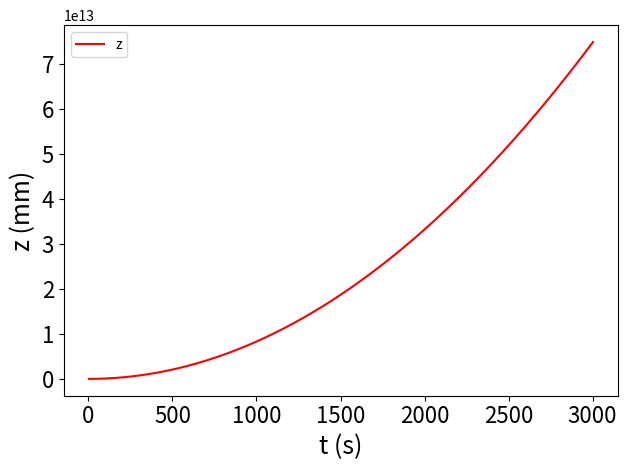
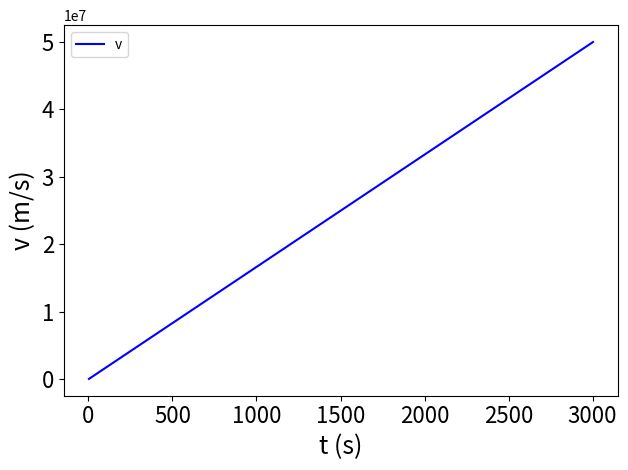

Reproduce these figures in Python, in order. (Note: this script raises an exception after producing the figures.)
# -*- coding: utf-8 -*-
"""
Created on Tue Jul  5 16:25:12 2022

[redacted]
"""

# -*- coding: utf-8 -*-
"""
Created on Tue Jul  5 14:29:00 2022

[redacted]
"""

#!/usr/bin/env python3
# -*- coding: utf-8 -*-
"""
Created on Sat Oct 13 13:11:37 2018

[redacted]
"""

# Implement the classical cavity "QED" model of Novotny 
# from his paper "Strong coupling, energy splitting, and level crossings: A classical
# perspective", Am. J. Phys. 78 1199 (2010)
#
# In this case, we show the Purcell regime, where the electron oscillation decays at a rate close 
# to the cavity decay rate.

from scipy.integrate import ode
import matplotlib.pyplot as pl
import numpy as np

def a(z):
    # m = 6.28*10**(-19)
    # p = 1.0*10**(-3)
    # c = 3.0*10**8
    # q = 400*10**(-9)
    # r = 25*10**(-9)
    
    rho_Au = 1200 # Au density [kg / m^3]
    r = 5e-9 # Radius of gold nanoparticle [m]
    m = 4 / 3 * r**3 * rho_Au *np.pi # Mass of particle
    P0 = 1e-3 # Optical power [W]
    c = 2.99e8 # Speed of light [m / s]
    lam = 400e-9 # Wavelength [nm]
    
    om0 = 10* lam # Beam waist
    zR = np.pi * om0**2 / lam # Rayleigh length
    om = om0 * np.sqrt(1 + (z / zR)**2) # Beam waist at position z
    I0 = P0 / (np.pi * om0**2) # Intensity at beam waist
    #I = I0 * (om0 / om)**2 * np.exp(-2 * r**2 / (om**2)) # Intensity at particle radius
    P = I0 * np.pi * r**2 # Approximate power of beam within particle radius
    
    acc = 2 * P / (m * c)
    
    return acc

# Define the right hand side (RHS) of the differential equation 
# used to model the coupled oscillators.
def RHS(t, u, p):
    # u = [z,
    #      v]
    # z = u[0]
    # v = u[1]
    


    f = [u[1],
         a(u[0])]
    
    return f

# Parameters


# Set up integrator for complex values
r = ode(RHS, jac=None).set_integrator('vode', method='bdf')

# Initial conditions
u0 = [0.0, 0.0]
r.set_initial_value(u0, t=0.0).set_f_params(0)

print("Here")
# Set up variables to hold the output
u = []
t = []

# Define intergration parameters
T = 3000 # Total time in arb. units
dt = T / 1000 # Time step at which to sample the dynamics

# Perform the integration to numerically solve the D.E.s
while r.successful() and r.t <= T:
    r.integrate(r.t + dt)
    u.append(r.y)
    t.append(r.t)

# Display results
u = np.array(u)
pl.figure(1)
pl.clf()
pl.plot(t,np.real(u[:,0]) * 1e3,'r-', label = "z")
#pl.plot(t,np.real(u[:,1]),'b-', label = "v")
pl.xticks(fontsize=16)
pl.yticks(fontsize=16)
pl.xlabel("t (s)",fontsize=18)
pl.ylabel("z (mm)",fontsize=18)
#pl.title("gamma = %1.2f, kappa = %1.2f, g = %1.2f"%(gamma,kappa,g),fontsize=18)
pl.tight_layout()
pl.legend()

pl.figure(2)
pl.clf()
#pl.plot(t,np.real(u[:,0]),'r-', label = "z")
pl.plot(t,np.real(u[:,1]),'b-', label = "v")
pl.xticks(fontsize=16)
pl.yticks(fontsize=16)
pl.xlabel("t (s)",fontsize=18)
pl.ylabel("v (m/s)",fontsize=18)
#pl.title("gamma = %1.2f, kappa = %1.2f, g = %1.2f"%(gamma,kappa,g),fontsize=18)
pl.tight_layout()
pl.legend()

pl.figure(3)
pl.clf()
z = np.linspace(0,10e-6,100)
pl.plot(z * 1e6,a(z),'r')
pl.xlabel("Distance from beam waist (um)")
pl.ylabel("Acceleration (m / s^2)")
pl.show()